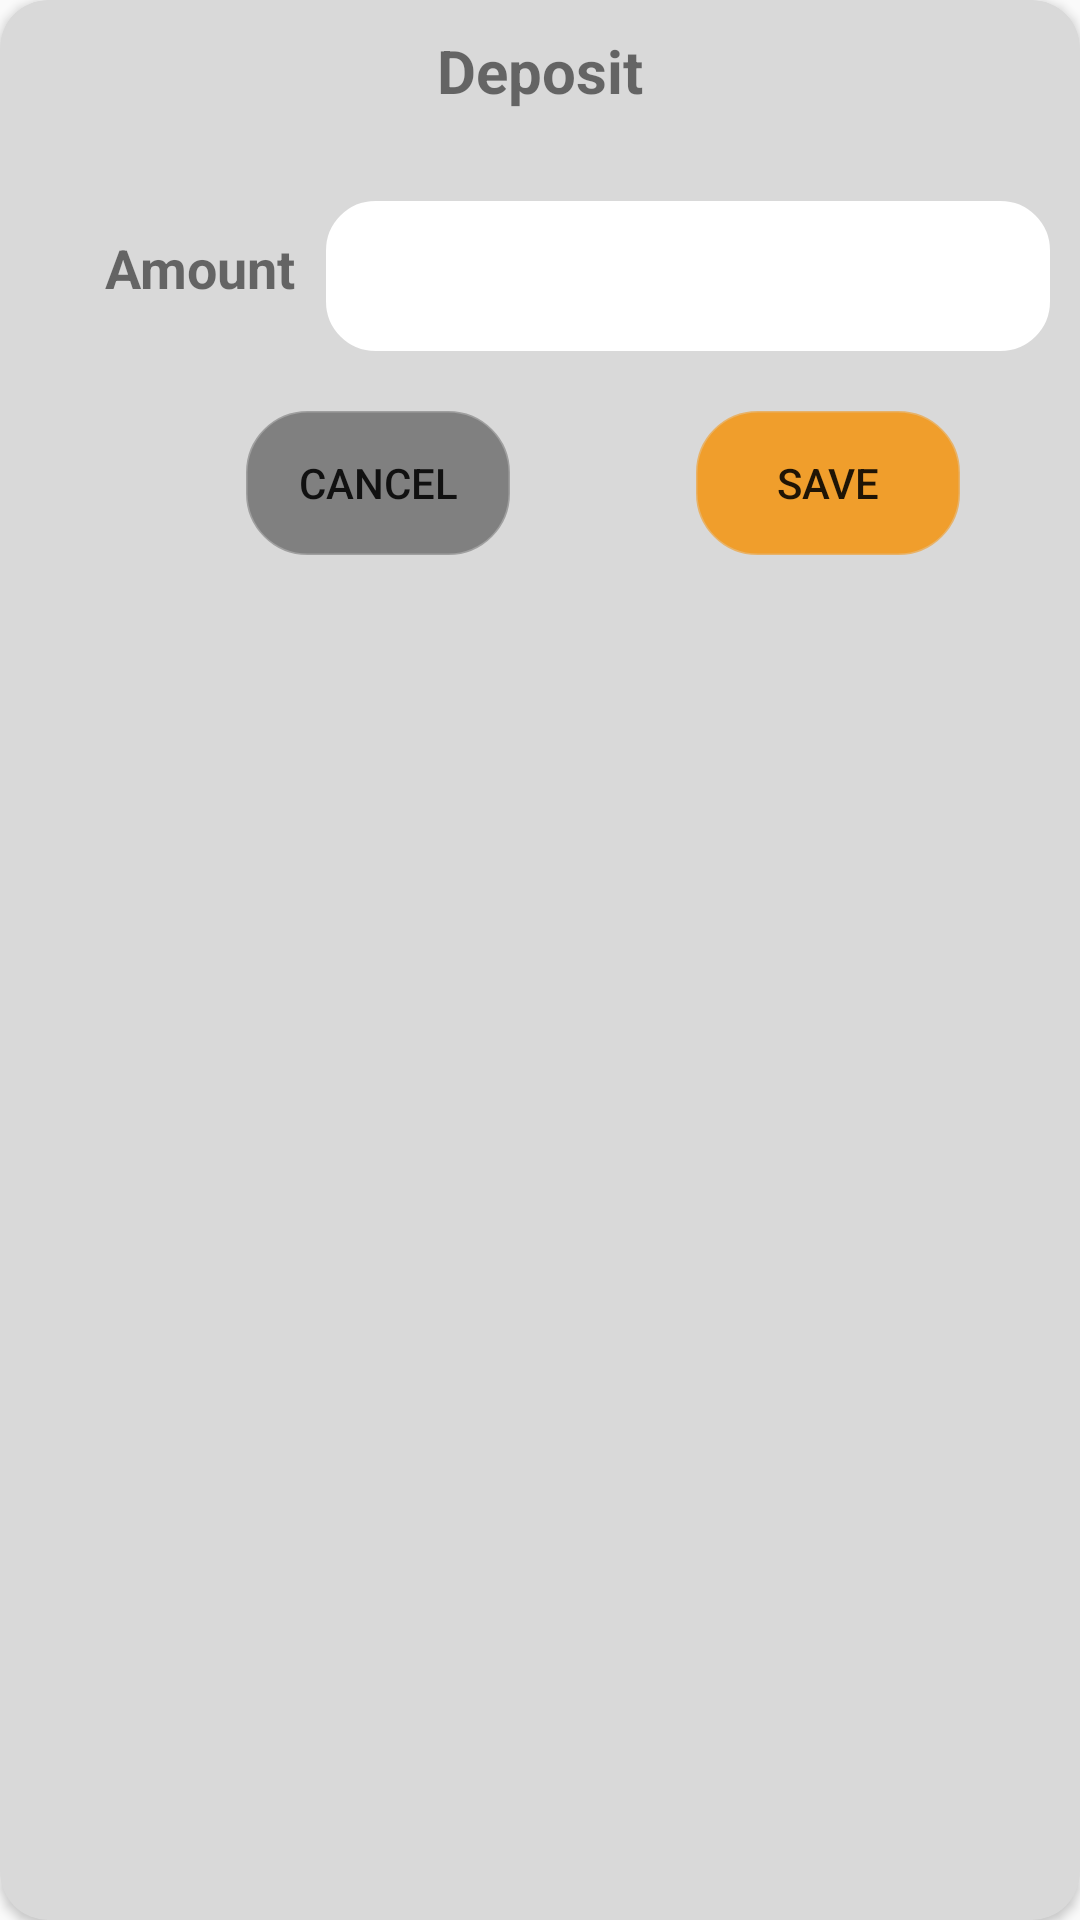

Produce the Android XML layout that renders to this screen, including the resource entries it uses.
<!-- AndroidManifest.xml: application theme Theme.Trailevy -->
<!-- res/layout/deposit_popup.xml -->
<?xml version="1.0" encoding="utf-8"?>
<androidx.cardview.widget.CardView xmlns:android="http://schemas.android.com/apk/res/android"
    android:layout_width="match_parent"
    android:layout_height="wrap_content"
    android:padding="16dp"
    app:cardCornerRadius="16dp"
    android:backgroundTint="@color/gray_bg"
    xmlns:app="http://schemas.android.com/apk/res-auto">

    <androidx.constraintlayout.widget.ConstraintLayout
        android:layout_width="match_parent"
        android:layout_height="217dp">


        <TextView
            android:id="@+id/tvSetBudget"
            android:layout_width="wrap_content"
            android:layout_height="wrap_content"
            android:layout_marginTop="10dp"
            android:text="Deposit"
            android:textSize="20sp"
            android:textStyle="bold"
            app:layout_constraintEnd_toEndOf="parent"
            app:layout_constraintStart_toStartOf="parent"
            app:layout_constraintTop_toTopOf="parent" />





        <TextView
            android:id="@+id/tvAmount"
            android:layout_width="wrap_content"
            android:layout_height="wrap_content"
            android:layout_marginStart="35dp"
            android:layout_marginTop="40dp"
            android:text="Amount"
            android:textSize="18sp"
            android:textStyle="bold"
            app:layout_constraintStart_toStartOf="parent"
            app:layout_constraintTop_toBottomOf="@id/tvSetBudget" />


        <EditText
            android:id="@+id/edtSetAmount"
            android:layout_width="0dp"
            android:layout_height="50dp"
            android:gravity="center"
            android:layout_marginStart="10dp"
            android:layout_marginTop="30dp"
            android:layout_marginEnd="10dp"
            android:backgroundTint="@color/white"
            android:background="@drawable/edt_background"
            app:layout_constraintEnd_toEndOf="parent"
            app:layout_constraintStart_toEndOf="@id/tvAmount"
            app:layout_constraintTop_toBottomOf="@id/tvSetBudget" />


        <Button
            android:id="@+id/btnCancel"
            android:layout_width="wrap_content"
            android:layout_height="wrap_content"
            android:layout_marginTop="20dp"
            android:backgroundTint="@color/gray"
            android:background="@drawable/button_background"
            android:text="CANCEL"
            android:layout_marginStart="40dp"
            android:layout_marginEnd="20dp"
            app:layout_constraintEnd_toStartOf="@id/btnSave"
            app:layout_constraintStart_toStartOf="parent"
            app:layout_constraintTop_toBottomOf="@id/edtSetAmount" />

        <Button
            android:id="@+id/btnSave"
            android:layout_width="wrap_content"
            android:layout_height="wrap_content"
            android:layout_marginStart="40dp"
            android:layout_marginTop="20dp"
            android:text="SAVE"
            android:backgroundTint="@color/primary_opac"
            android:background="@drawable/button_background"
            android:layout_marginEnd="40dp"
            app:layout_goneMarginStart="20dp"
            app:layout_constraintEnd_toEndOf="parent"
            app:layout_constraintTop_toBottomOf="@id/edtSetAmount" />


    </androidx.constraintlayout.widget.ConstraintLayout>

</androidx.cardview.widget.CardView>
<!-- resources referenced by this layout -->
<resources>
  <color name="gray">#808080</color>
  <color name="gray_bg">#D9D9D9</color>
  <color name="primary_opac">#CCF58F00</color>
  <color name="white">#FFFFFFFF</color>
  <!-- drawable button_background (drawable) -->
  <?xml version="1.0" encoding="utf-8"?>
  <shape xmlns:android="http://schemas.android.com/apk/res/android">
  
  
      <corners android:radius="20dp"/>
      <stroke android:color="@color/primary" android:width="1dp" />
      <solid android:color="@color/d_white"/>
  
  </shape>
  <!-- drawable edt_background (drawable) -->
  <?xml version="1.0" encoding="utf-8"?>
  <shape xmlns:android="http://schemas.android.com/apk/res/android">
  
  
  
      <stroke android:width="1dp" android:color="@color/black"/>
  
      <corners android:topRightRadius="16dp" android:topLeftRadius="16dp"
          android:bottomRightRadius="16dp" android:bottomLeftRadius="16dp"/>
  </shape>
  <style name="Theme.Trailevy" parent="Base.Theme.Trailevy" />
  <color name="primary">#A6F58F00</color>
  <color name="d_white">#F6F4F0</color>
  <color name="black">#FF000000</color>
  <style name="Base.Theme.Trailevy" parent="Theme.AppCompat.Light.NoActionBar">
          
           <item name="colorPrimary">@color/primary</item>
          <item name="android:statusBarColor">@color/primary_opac</item>
      </style>
</resources>
